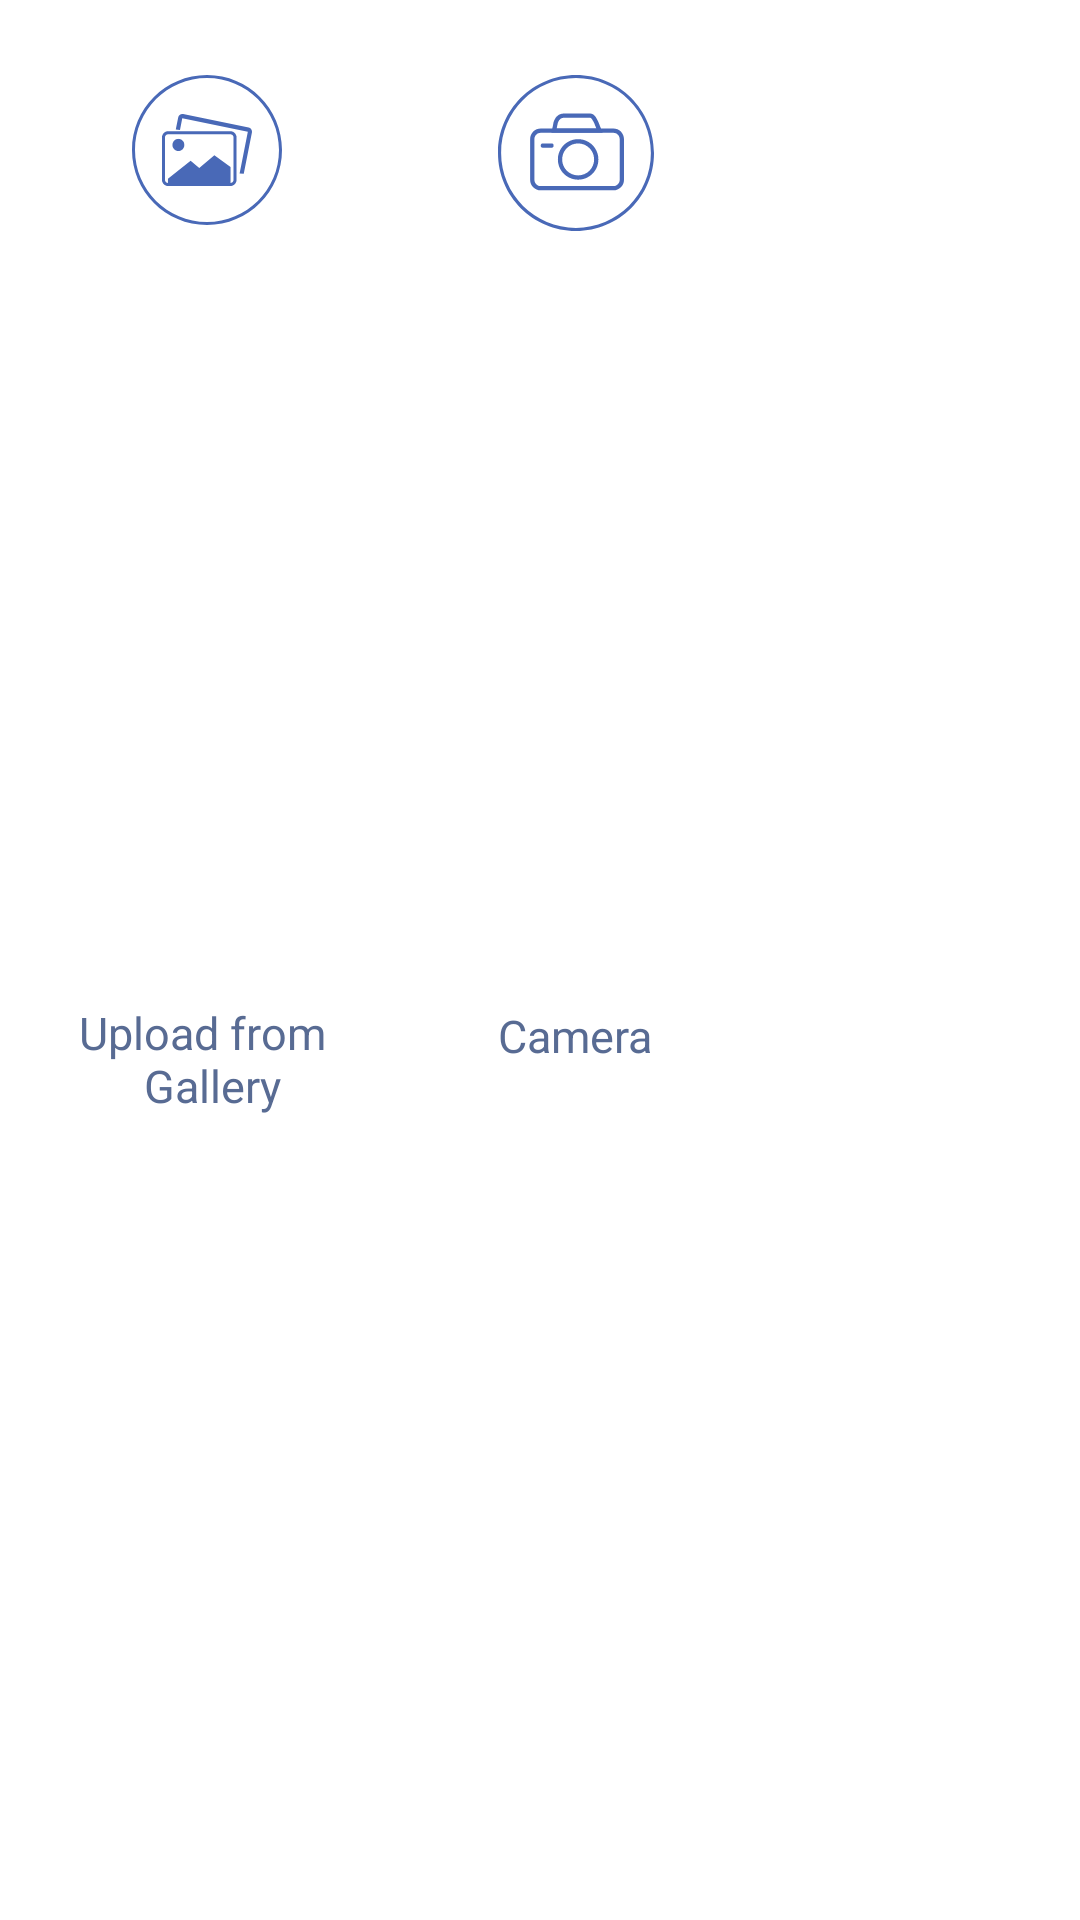

Write the Android layout XML for this screen, with the resource values it uses.
<!-- AndroidManifest.xml: application theme Theme.ESPOnBoarding -->
<!-- res/layout/bottomsheet_gallery_option_layout.xml -->
<?xml version="1.0" encoding="utf-8"?>
<layout xmlns:android="http://schemas.android.com/apk/res/android"
    xmlns:app="http://schemas.android.com/apk/res-auto">

    <data>

    </data>

    <androidx.constraintlayout.widget.ConstraintLayout
        android:layout_width="match_parent"
        android:layout_height="wrap_content"
        android:background="@drawable/curved_rectangle_with_two_side">

        <androidx.appcompat.widget.AppCompatImageView
            android:id="@+id/gallery_AppCompatImageView"
            android:layout_width="wrap_content"
            android:layout_height="wrap_content"
            android:layout_marginStart="44dp"
            android:layout_marginTop="@dimen/_25DP"
            android:layout_marginEnd="@dimen/_266DP"
            android:background="@drawable/ic_round"
            android:padding="@dimen/_10DP"
            app:layout_constraintStart_toStartOf="parent"
            app:layout_constraintTop_toTopOf="parent"
            app:srcCompat="@drawable/ic_gallery" />

        <androidx.appcompat.widget.AppCompatTextView
            style="@style/subheading"
            android:layout_width="wrap_content"
            android:layout_height="wrap_content"
            android:layout_marginStart="@dimen/_26DP"
            android:layout_marginTop="@dimen/_12DP"
            android:layout_marginBottom="@dimen/_21DP"
            android:gravity="center"
            android:text="@string/uplaod_from_gallery"
            android:textSize="@dimen/_15SP"
            app:layout_constraintBottom_toBottomOf="parent"
            app:layout_constraintStart_toStartOf="parent"
            app:layout_constraintTop_toBottomOf="@id/gallery_AppCompatImageView">

        </androidx.appcompat.widget.AppCompatTextView>

        <androidx.appcompat.widget.AppCompatImageView
            android:id="@+id/camera_click"
            android:layout_width="wrap_content"
            android:layout_height="wrap_content"
            android:layout_marginStart="166dp"
            android:layout_marginTop="@dimen/_25DP"
            android:background="@drawable/ic_round"
            android:padding="@dimen/_10DP"
            android:src="@drawable/ic_camera_options"
            app:layout_constraintStart_toEndOf="@id/gallery_AppCompatImageView"
            app:layout_constraintStart_toStartOf="parent"
            app:layout_constraintTop_toTopOf="parent" />

        <androidx.appcompat.widget.AppCompatTextView
            style="@style/subheading"
            android:layout_width="wrap_content"
            android:layout_height="wrap_content"
            android:layout_marginStart="166dp"
            android:layout_marginTop="@dimen/_12DP"
            android:layout_marginBottom="@dimen/_37DP"
            android:gravity="center"
            android:text="@string/camera"
            android:textColor="@color/light_blue"
            android:textSize="@dimen/_15SP"
            app:fontFamily="@font/roboto_medium"
            app:layout_constraintBottom_toBottomOf="parent"
            app:layout_constraintStart_toStartOf="parent"
            app:layout_constraintTop_toBottomOf="@id/gallery_AppCompatImageView">

        </androidx.appcompat.widget.AppCompatTextView>
    </androidx.constraintlayout.widget.ConstraintLayout>
</layout>
<!-- resources referenced by this layout -->
<resources>
  <color name="light_blue">#586B93</color>
  <dimen name="_10DP">10dp</dimen>
  <dimen name="_12DP">12dp</dimen>
  <dimen name="_15SP">15sp</dimen>
  <dimen name="_21DP">21dp</dimen>
  <dimen name="_25DP">25dp</dimen>
  <dimen name="_266DP">266dp</dimen>
  <dimen name="_26DP">26dp</dimen>
  <dimen name="_37DP">37dp</dimen>
  <!-- drawable curved_rectangle_with_two_side (drawable) -->
  <?xml version="1.0" encoding="UTF-8"?>
  <shape xmlns:android="http://schemas.android.com/apk/res/android"
      android:shape="rectangle">
  
      <solid android:color="@color/white" />
  
      <corners
          android:topLeftRadius="@dimen/_12DP"
          android:topRightRadius="@dimen/_12DP" />
  </shape>
  <!-- drawable ic_round (drawable) -->
  <vector xmlns:android="http://schemas.android.com/apk/res/android"
      android:width="50dp"
      android:height="50dp"
      android:viewportWidth="50"
      android:viewportHeight="50">
      <path
          android:pathData="M25,1C38.23,1 49,11.77 49,25C49,38.23 38.23,49 25,49C11.77,49 1,38.23 1,25C1,11.77 11.77,1 25,1ZM25,0C11.19,0 0,11.19 0,25C0,38.81 11.19,50 25,50C38.81,50 50,38.81 50,25C50,11.19 38.81,0 25,0Z"
          android:fillColor="#4969B7" />
  </vector>
  <string name="camera">Camera</string>
  <string name="uplaod_from_gallery">Upload from \n Gallery</string>
  <style name="subheading" parent="@android:style/Widget.TextView">
          <item name="android:textColor">@color/light_blue</item>
          <item name="android:textSize">@dimen/_20SP</item>
          <item name="fontFamily">@font/roboto_medium</item>
      </style>
  <style name="Theme.ESPOnBoarding" parent="Theme.MaterialComponents.Light.NoActionBar">
          
          <item name="android:forceDarkAllowed" tools:targetApi="q">false</item>
  
          <item name="colorPrimary">@color/purple_500</item>
  
          <item name="colorPrimaryVariant">@color/purple_700</item>
          <item name="colorOnPrimary">@color/white</item>
  
          
          <item name="colorSecondary">@color/teal_200</item>
          <item name="colorSecondaryVariant">@color/teal_700</item>
          <item name="colorOnSecondary">@color/black</item>
          
  
  
             <item name="android:windowFullscreen">false</item>
          <item name="windowNoTitle">true</item>
          <item name="colorPrimaryDark">@color/light_grey_ec</item>
  
          
          <item name="android:windowLightStatusBar">true</item>
  
      </style>
  <color name="white">#FFFFFF</color>
  <dimen name="_20SP">20sp</dimen>
  <color name="purple_500">#FF6200EE</color>
  <color name="purple_700">#FF3700B3</color>
  <color name="teal_200">#FF03DAC5</color>
  <color name="teal_700">#FF018786</color>
  <color name="black">#000000</color>
  <color name="light_grey_ec">#E6EEFC</color>
</resources>
